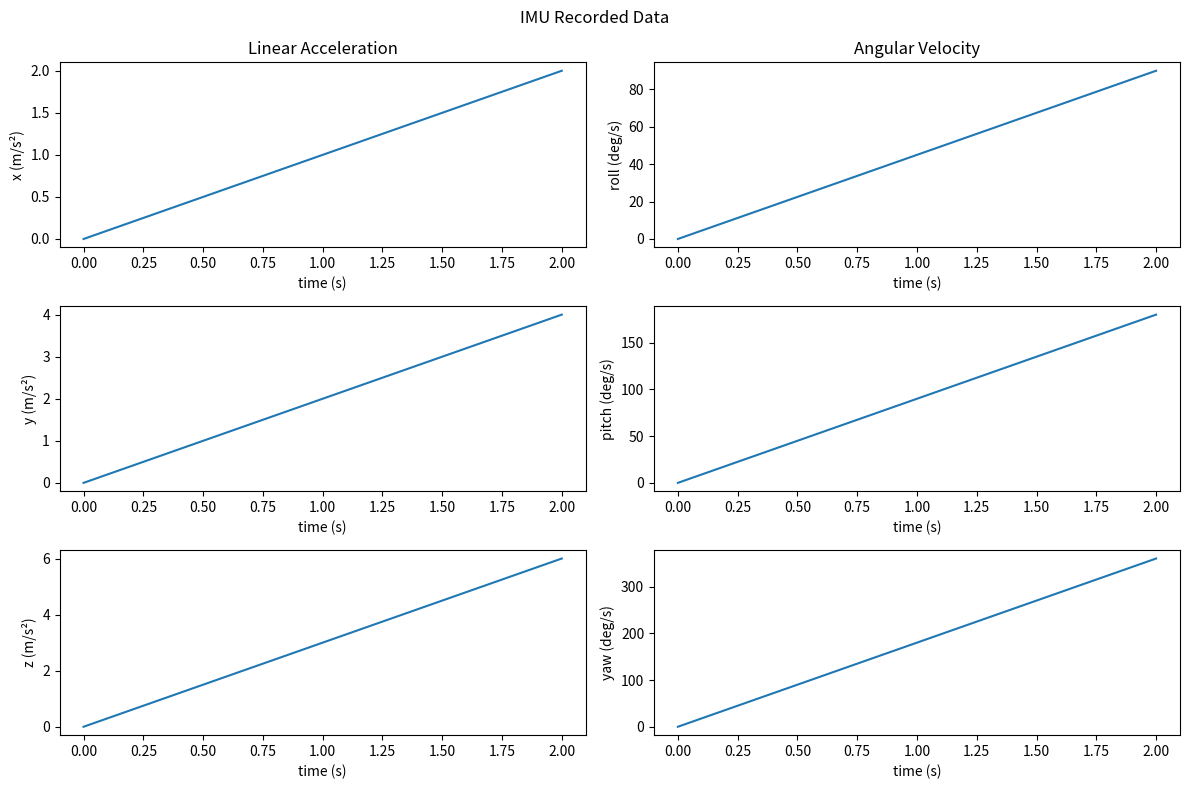

Write Python code to recreate this figure.
import matplotlib.pyplot as plt

EXPORTED_DATA_FILE_NAME = "motionData"

motionData = [
    {
        "a": {"x": 0, "y": 0, "z": 0},
        "w": {"roll": 0, "pitch": 0, "yaw": 0},
        "t": 0,
    },
    {
        "a": {"x": 1, "y": 2, "z": 3},
        "w": {"roll": 45, "pitch": 90, "yaw": 180},
        "t": 1,
    },
    {
        "a": {"x": 2, "y": 4, "z": 6},
        "w": {"roll": 90, "pitch": 180, "yaw": 360},
        "t": 2,
    },
]


def plot():
    t = [row["t"] for row in motionData]
    ax = [row["a"]["x"] for row in motionData]
    ay = [row["a"]["y"] for row in motionData]
    az = [row["a"]["z"] for row in motionData]
    roll = [row["w"]["roll"] for row in motionData]
    pitch = [row["w"]["pitch"] for row in motionData]
    yaw = [row["w"]["yaw"] for row in motionData]

    fig, axes = plt.subplots(3, 2, figsize=(12, 8))

    axes[0, 0].plot(t, ax)
    axes[0, 0].set_ylabel("x (m/s²)")
    axes[0, 0].set_xlabel("time (s)")
    axes[0, 0].set_title("Linear Acceleration")

    axes[0, 1].plot(t, roll)
    axes[0, 1].set_ylabel("roll (deg/s)")
    axes[0, 1].set_xlabel("time (s)")
    axes[0, 1].set_title("Angular Velocity")

    axes[1, 0].plot(t, ay)
    axes[1, 0].set_ylabel("y (m/s²)")
    axes[1, 0].set_xlabel("time (s)")

    axes[1, 1].plot(t, pitch)
    axes[1, 1].set_ylabel("pitch (deg/s)")
    axes[1, 1].set_xlabel("time (s)")

    axes[2, 0].plot(t, az)
    axes[2, 0].set_ylabel("z (m/s²)")
    axes[2, 0].set_xlabel("time (s)")

    axes[2, 1].plot(t, yaw)
    axes[2, 1].set_ylabel("yaw (deg/s)")
    axes[2, 1].set_xlabel("time (s)")

    fig.suptitle("IMU Recorded Data")
    plt.tight_layout()
    fig.savefig("imuPlot.png")
    plt.show()
    print("Plot saved as imuPlot.png")


def exportMotionData():
    with open(f"{EXPORTED_DATA_FILE_NAME}.csv", "w") as f:
        f.write("t,ax,ay,az,roll,pitch,yaw\n")
        for row in motionData:
            f.write(
                f"{row['t']},{row['a']['x']},{row['a']['y']},{row['a']['z']},"
                f"{row['w']['roll']},{row['w']['pitch']},{row['w']['yaw']}\n"
            )
    print(f"Motion data saved to {EXPORTED_DATA_FILE_NAME}.csv")


plot()
exportMotionData()
